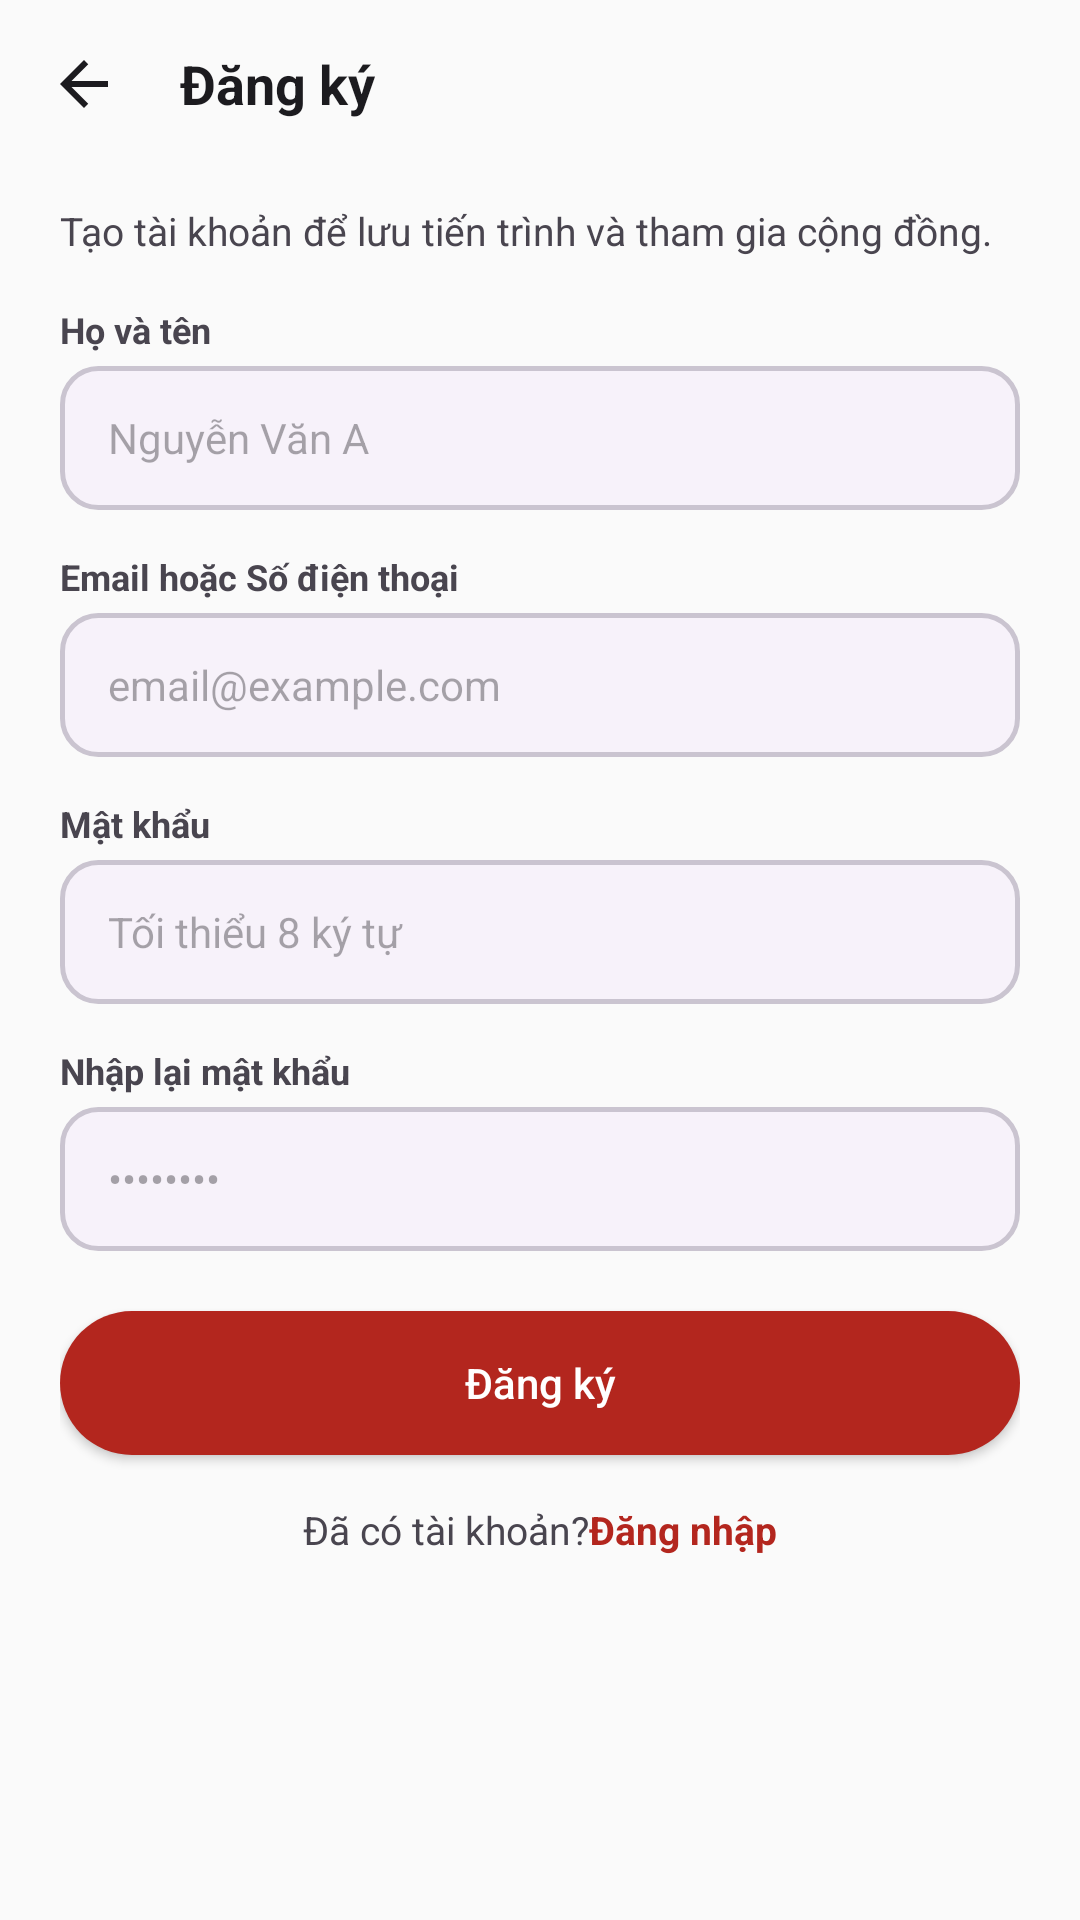

This screen was rendered from an Android layout file. Write that file and the resources it references.
<!-- AndroidManifest.xml: application theme Theme.LichSuVietNam -->
<!-- res/layout/activity_register.xml -->
<?xml version="1.0" encoding="utf-8"?>
<LinearLayout xmlns:android="http://schemas.android.com/apk/res/android"
    android:layout_width="match_parent"
    android:layout_height="match_parent"
    android:background="@color/bg"
    android:orientation="vertical">

    <LinearLayout
        android:layout_width="match_parent"
        android:layout_height="wrap_content"
        android:gravity="center_vertical"
        android:padding="8dp">

        <ImageButton
            android:id="@+id/btnBack"
            android:layout_width="40dp"
            android:layout_height="40dp"
            android:background="@drawable/bg_rounded_input_bg"
            android:src="@drawable/ic_arrow_back"
            android:contentDescription="Back" />

        <TextView
            android:layout_width="wrap_content"
            android:layout_height="wrap_content"
            android:layout_marginStart="12dp"
            android:text="@string/register_title"
            android:textColor="@color/text_primary"
            android:textSize="18sp"
            android:textStyle="bold" />
    </LinearLayout>

    <ScrollView
        android:layout_width="match_parent"
        android:layout_height="match_parent"
        android:fillViewport="true">

        <LinearLayout
            android:layout_width="match_parent"
            android:layout_height="wrap_content"
            android:orientation="vertical"
            android:paddingHorizontal="20dp"
            android:paddingTop="12dp">

            <TextView
                android:layout_width="wrap_content"
                android:layout_height="wrap_content"
                android:text="@string/register_desc"
                android:textColor="@color/text_secondary"
                android:textSize="13sp" />

            <TextView
                android:layout_width="wrap_content"
                android:layout_height="wrap_content"
                android:layout_marginTop="16dp"
                android:text="@string/hint_fullname"
                android:textColor="@color/text_secondary"
                android:textSize="12sp"
                android:textStyle="bold" />

            <EditText
                android:layout_width="match_parent"
                android:layout_height="48dp"
                android:layout_marginTop="4dp"
                android:background="@drawable/bg_input"
                android:id="@+id/etName"
                android:hint="@string/hint_fullname_placeholder"
                android:inputType="textPersonName"
                android:paddingHorizontal="16dp"
                android:textSize="14sp" />

            <TextView
                android:layout_width="wrap_content"
                android:layout_height="wrap_content"
                android:layout_marginTop="14dp"
                android:text="@string/hint_email"
                android:textColor="@color/text_secondary"
                android:textSize="12sp"
                android:textStyle="bold" />

            <EditText
                android:layout_width="match_parent"
                android:layout_height="48dp"
                android:layout_marginTop="4dp"
                android:background="@drawable/bg_input"
                android:id="@+id/etEmail"
                android:hint="@string/hint_email_placeholder"
                android:inputType="textEmailAddress"
                android:paddingHorizontal="16dp"
                android:textSize="14sp" />

            <TextView
                android:layout_width="wrap_content"
                android:layout_height="wrap_content"
                android:layout_marginTop="14dp"
                android:text="@string/hint_password"
                android:textColor="@color/text_secondary"
                android:textSize="12sp"
                android:textStyle="bold" />

            <EditText
                android:layout_width="match_parent"
                android:layout_height="48dp"
                android:layout_marginTop="4dp"
                android:background="@drawable/bg_input"
                android:id="@+id/etPassword"
                android:hint="@string/hint_min_8_chars"
                android:inputType="textPassword"
                android:paddingHorizontal="16dp"
                android:textSize="14sp" />

            <TextView
                android:layout_width="wrap_content"
                android:layout_height="wrap_content"
                android:layout_marginTop="14dp"
                android:text="@string/hint_confirm_password"
                android:textColor="@color/text_secondary"
                android:textSize="12sp"
                android:textStyle="bold" />

            <EditText
                android:layout_width="match_parent"
                android:layout_height="48dp"
                android:layout_marginTop="4dp"
                android:background="@drawable/bg_input"
                android:id="@+id/etPassword2"
                android:hint="@string/hint_password_placeholder"
                android:inputType="textPassword"
                android:paddingHorizontal="16dp"
                android:textSize="14sp" />

            <Button
                android:id="@+id/btnRegister"
                android:layout_width="match_parent"
                android:layout_height="48dp"
                android:layout_marginTop="20dp"
                android:background="@drawable/bg_button_filled"
                android:text="@string/btn_register_submit"
                android:textAllCaps="false"
                android:textColor="@color/white"
                android:textSize="14sp" />

            <LinearLayout
                android:layout_width="wrap_content"
                android:layout_height="wrap_content"
                android:layout_gravity="center"
                android:layout_marginTop="16dp"
                android:layout_marginBottom="24dp"
                android:orientation="horizontal">

                <TextView
                    android:layout_width="wrap_content"
                    android:layout_height="wrap_content"
                    android:text="@string/has_account"
                    android:textColor="@color/text_secondary"
                    android:textSize="13sp" />

                <TextView
                    android:id="@+id/tvLogin"
                    android:layout_width="wrap_content"
                    android:layout_height="wrap_content"
                    android:text="@string/btn_login"
                    android:textColor="@color/red_primary"
                    android:textSize="13sp"
                    android:textStyle="bold" />
            </LinearLayout>
        </LinearLayout>
    </ScrollView>
</LinearLayout>
<!-- resources referenced by this layout -->
<resources>
  <color name="bg">#FAFAFA</color>
  <color name="red_primary">#B3261E</color>
  <color name="text_primary">#1C1B1F</color>
  <color name="text_secondary">#49454F</color>
  <color name="white">#FFFFFF</color>
  <!-- drawable bg_button_filled (drawable) -->
  <?xml version="1.0" encoding="utf-8"?>
  <shape xmlns:android="http://schemas.android.com/apk/res/android" android:shape="rectangle">
      <solid android:color="@color/red_primary" />
      <corners android:radius="50dp" />
  </shape>
  <!-- drawable bg_input (drawable) -->
  <?xml version="1.0" encoding="utf-8"?>
  <shape xmlns:android="http://schemas.android.com/apk/res/android" android:shape="rectangle">
      <solid android:color="@color/input_bg" />
      <corners android:radius="12dp" />
      <stroke android:width="1.5dp" android:color="@color/outline" />
  </shape>
  <!-- drawable ic_arrow_back (drawable) -->
  <vector xmlns:android="http://schemas.android.com/apk/res/android"
      android:width="24dp"
      android:height="24dp"
      android:viewportWidth="24"
      android:viewportHeight="24">
      <path
          android:pathData="M20,11H7.83l5.59,-5.59L12,4l-8,8l8,8l1.41,-1.41L7.83,13H20v-2z"
          android:fillColor="#1C1B1F" />
  </vector>
  <string name="btn_login">Đăng nhập</string>
  <string name="btn_register_submit">Đăng ký</string>
  <string name="has_account">Đã có tài khoản? </string>
  <string name="hint_confirm_password">Nhập lại mật khẩu</string>
  <string name="hint_email">Email hoặc Số điện thoại</string>
  <string name="hint_email_placeholder">email@example.com</string>
  <string name="hint_fullname">Họ và tên</string>
  <string name="hint_fullname_placeholder">Nguyễn Văn A</string>
  <string name="hint_min_8_chars">Tối thiểu 8 ký tự</string>
  <string name="hint_password">Mật khẩu</string>
  <string name="hint_password_placeholder">••••••••</string>
  <string name="register_desc">Tạo tài khoản để lưu tiến trình và tham gia cộng đồng.</string>
  <string name="register_title">Đăng ký</string>
  <style name="Theme.LichSuVietNam" parent="Theme.Material3.Light.NoActionBar">
          <item name="colorPrimary">@color/red_primary</item>
          <item name="colorPrimaryContainer">@color/red_light</item>
          <item name="colorOnPrimaryContainer">@color/red_dark</item>
          <item name="colorSecondary">@color/gold</item>
          <item name="colorSecondaryContainer">@color/gold_light</item>
          <item name="colorError">@color/error</item>
          <item name="colorSurface">@color/surface</item>
          <item name="colorSurfaceVariant">@color/surface_variant</item>
          <item name="colorOnSurface">@color/text_primary</item>
          <item name="colorOnSurfaceVariant">@color/text_secondary</item>
          <item name="colorOutline">@color/outline</item>
          <item name="colorOutlineVariant">@color/outline_variant</item>
          <item name="android:colorBackground">@color/bg</item>
          <item name="android:statusBarColor">@android:color/transparent</item>
          <item name="android:windowLightStatusBar">true</item>
      </style>
  <color name="input_bg">#F7F2FA</color>
  <color name="outline">#CAC4D0</color>
  <color name="red_light">#FFDAD6</color>
  <color name="red_dark">#8C1D18</color>
  <color name="gold">#F2C94C</color>
  <color name="gold_light">#FFF3D0</color>
  <color name="error">#B3261E</color>
  <color name="surface">#FFFFFF</color>
  <color name="surface_variant">#FFF8F7</color>
  <color name="outline_variant">#E7E0EC</color>
</resources>
